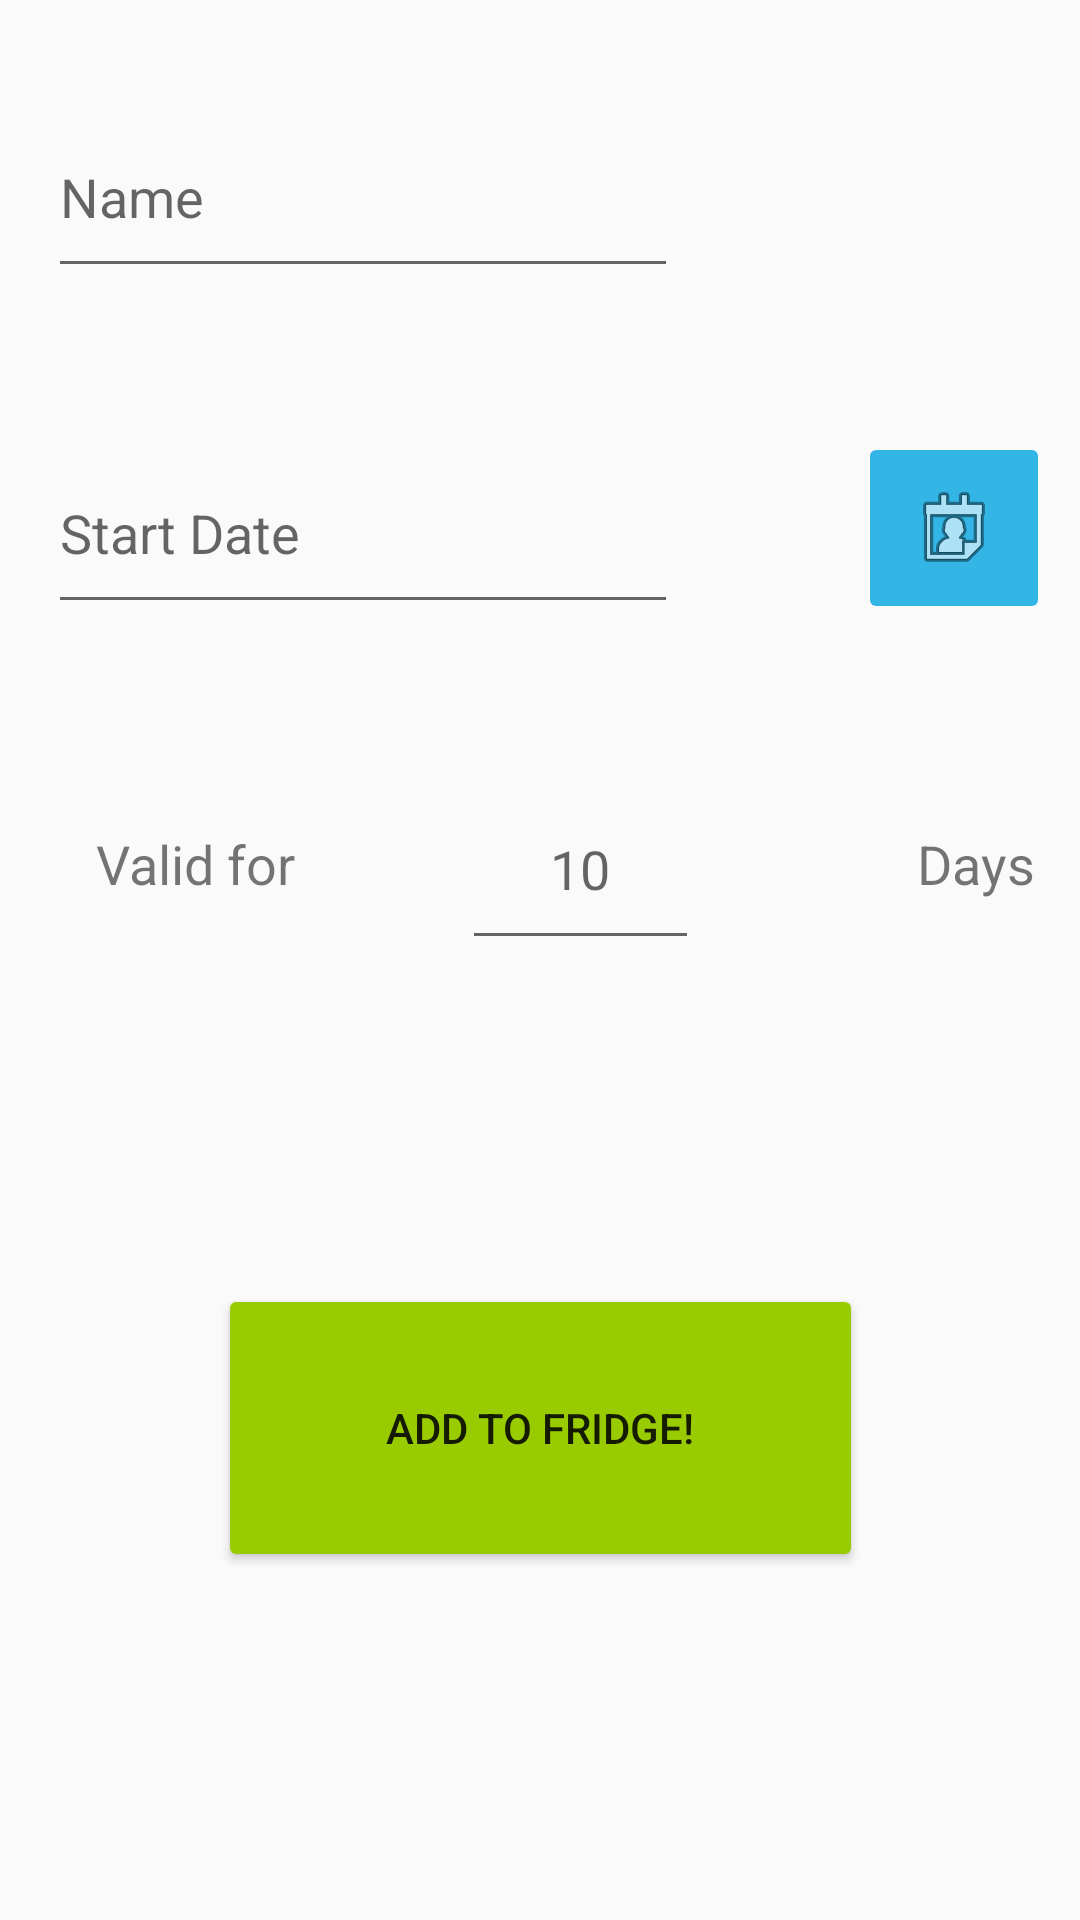

This screen was rendered from an Android layout file. Write that file and the resources it references.
<!-- AndroidManifest.xml: application theme AppTheme -->
<!-- res/layout/activity_add_new_item.xml -->
<?xml version="1.0" encoding="utf-8"?>
<android.support.constraint.ConstraintLayout xmlns:android="http://schemas.android.com/apk/res/android"
    xmlns:app="http://schemas.android.com/apk/res-auto"
    xmlns:tools="http://schemas.android.com/tools"
    android:layout_width="match_parent"
    android:layout_height="match_parent"
    tools:context=".AddNewItemActivity">

    <EditText
        android:id="@+id/item_name"
        android:layout_width="wrap_content"
        android:layout_height="64dp"
        android:layout_marginStart="16dp"
        android:layout_marginTop="32dp"
        android:ems="10"
        android:hint="@string/name_input"
        android:inputType="textPersonName"
        app:layout_constraintStart_toStartOf="parent"
        app:layout_constraintTop_toTopOf="parent" />

    <EditText
        android:id="@+id/start_date_field"
        android:layout_width="wrap_content"
        android:layout_height="64dp"
        android:layout_marginStart="16dp"
        android:layout_marginTop="48dp"
        android:ems="10"
        android:focusable="false"
        android:hint="@string/start_date_input"
        android:inputType="date"
        android:onClick="showDatePickerDialog"
        app:layout_constraintStart_toStartOf="parent"
        app:layout_constraintTop_toBottomOf="@+id/item_name" />

    <Button
        android:id="@+id/add_item_btn"
        android:layout_width="215dp"
        android:layout_height="96dp"
        android:layout_marginBottom="8dp"
        android:layout_marginTop="108dp"
        android:backgroundTint="@android:color/holo_green_light"
        android:onClick="showSubmitionToast"
        android:text="@string/add_to_fridge"
        app:layout_constraintBottom_toBottomOf="parent"
        app:layout_constraintEnd_toEndOf="parent"
        app:layout_constraintStart_toStartOf="parent"
        app:layout_constraintTop_toBottomOf="@+id/valid_for_text"
        app:layout_constraintVertical_bias="0.0" />

    <ImageButton
        android:id="@+id/calendar_start_ic"
        android:layout_width="64dp"
        android:layout_height="64dp"
        android:layout_marginStart="60dp"
        android:layout_marginTop="48dp"
        android:backgroundTint="@android:color/holo_blue_light"
        android:contentDescription="@string/date_picker"
        android:onClick="showDatePickerDialog"
        android:src="@android:drawable/ic_menu_my_calendar"
        app:layout_constraintStart_toEndOf="@+id/start_date_field"
        app:layout_constraintTop_toBottomOf="@+id/item_name" />

    <EditText
        android:id="@+id/editText2"
        android:layout_width="79dp"
        android:layout_height="64dp"
        android:layout_marginStart="40dp"
        android:layout_marginTop="48dp"
        android:ems="10"
        android:gravity="center"
        android:hint="@string/number_of_days_hint"
        android:inputType="number"
        app:layout_constraintStart_toEndOf="@+id/valid_for_text"
        app:layout_constraintTop_toBottomOf="@+id/start_date_field" />

    <TextView
        android:id="@+id/valid_for_text"
        android:layout_width="98dp"
        android:layout_height="64dp"
        android:layout_marginStart="16dp"
        android:layout_marginTop="48dp"
        android:gravity="center"
        android:text="@string/valid_for"
        android:textSize="18sp"
        app:layout_constraintStart_toStartOf="parent"
        app:layout_constraintTop_toBottomOf="@+id/start_date_field" />

    <TextView
        android:id="@+id/days"
        android:layout_width="64dp"
        android:layout_height="64dp"
        android:layout_marginStart="60dp"
        android:layout_marginTop="48dp"
        android:gravity="center"
        android:text="@string/days"
        android:textSize="18sp"
        app:layout_constraintStart_toEndOf="@+id/editText2"
        app:layout_constraintTop_toBottomOf="@+id/calendar_start_ic" />


</android.support.constraint.ConstraintLayout>
<!-- resources referenced by this layout -->
<resources>
  <string name="add_to_fridge">Add to Fridge!</string>
  <string name="date_picker">Date Picker</string>
  <string name="days">Days</string>
  <string name="name_input">Name</string>
  <string name="number_of_days_hint">10</string>
  <string name="start_date_input">Start Date</string>
  <string name="valid_for">Valid for</string>
  <style name="AppTheme" parent="Theme.AppCompat.Light.DarkActionBar">
          
          <item name="colorPrimary">@color/colorPrimary</item>
          <item name="colorPrimaryDark">@color/colorPrimaryDark</item>
          <item name="colorAccent">@color/colorAccent</item>
      </style>
  <color name="colorPrimary">#3F51B5</color>
  <color name="colorPrimaryDark">#303F9F</color>
  <color name="colorAccent">#ff4081</color>
</resources>
